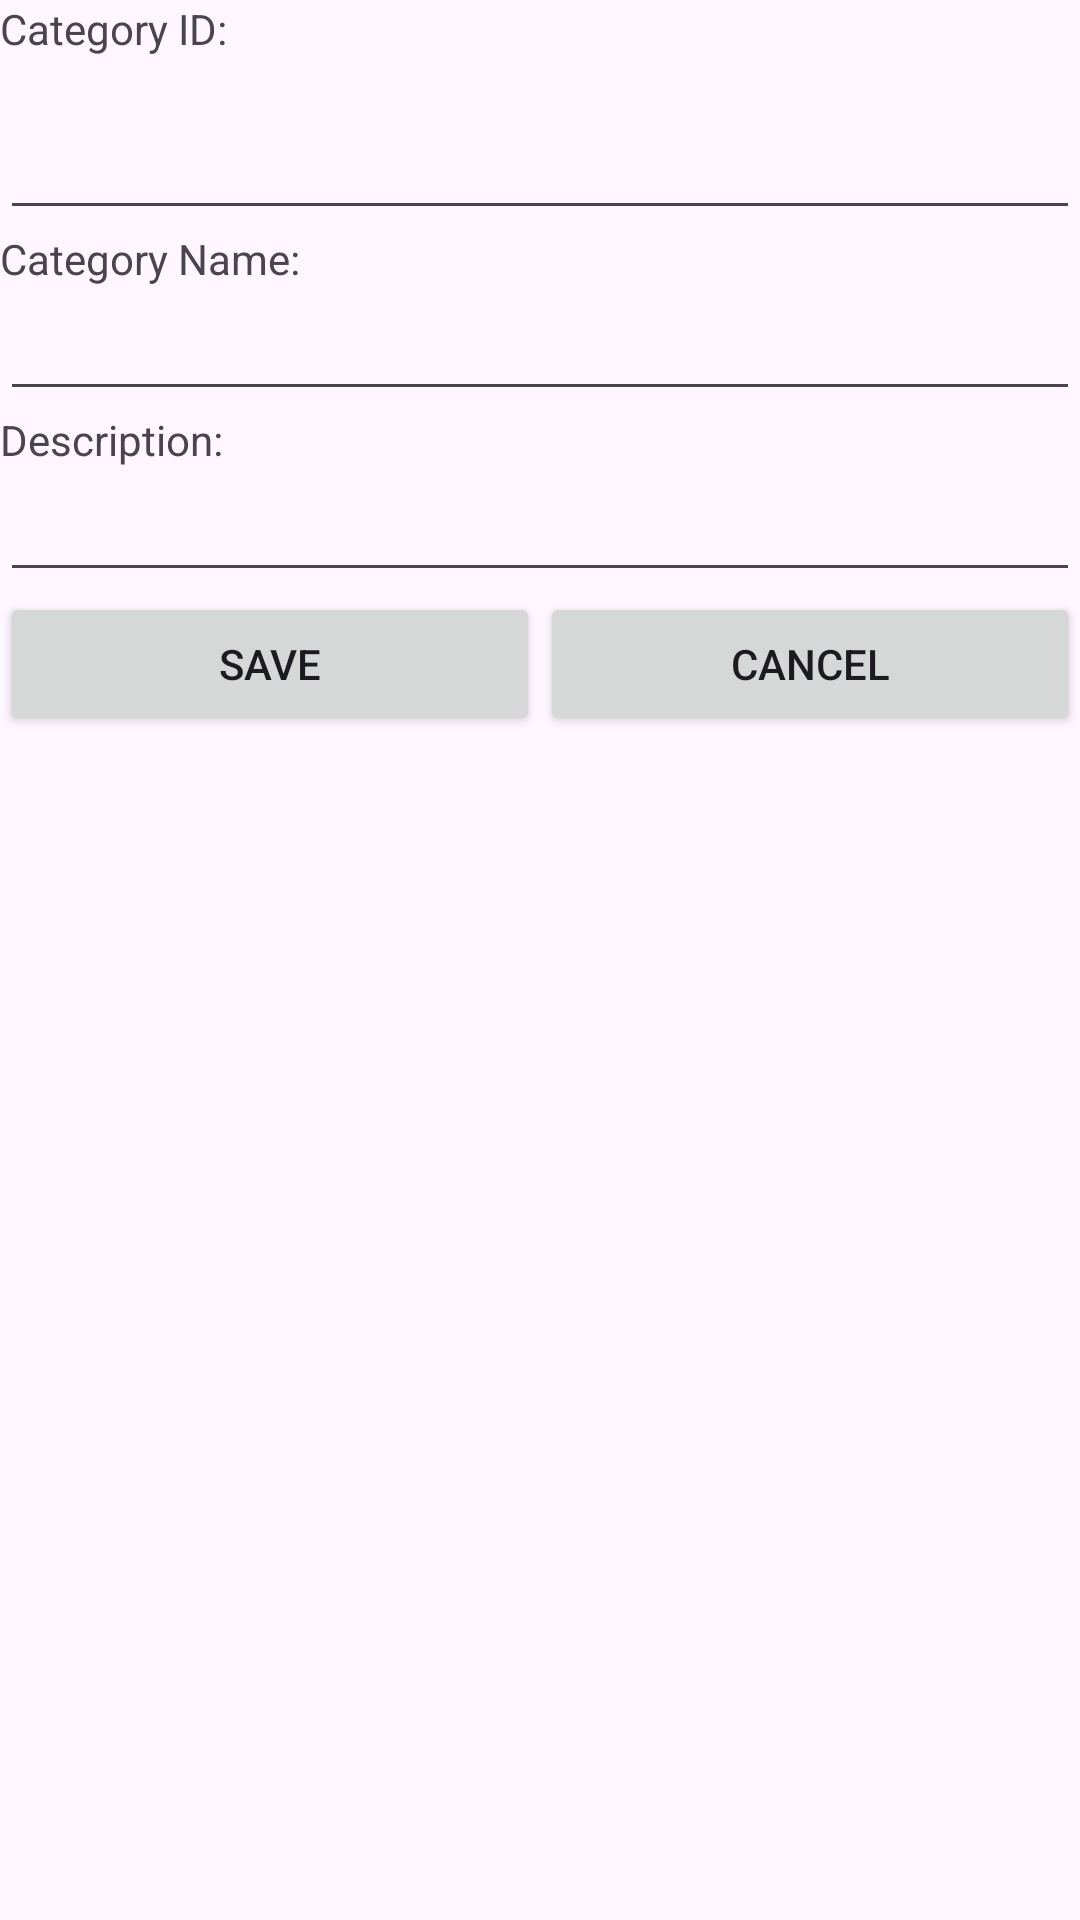

Reconstruct the res/layout file that produces this screen, plus the resources it refers to.
<!-- AndroidManifest.xml: application theme Theme.K234112ehqv -->
<!-- res/layout/activity_category_new.xml -->
<?xml version="1.0" encoding="utf-8"?>
<LinearLayout xmlns:android="http://schemas.android.com/apk/res/android"
    xmlns:app="http://schemas.android.com/apk/res-auto"
    xmlns:tools="http://schemas.android.com/tools"
    android:id="@+id/main"
    android:layout_width="match_parent"
    android:layout_height="match_parent"
    android:orientation="vertical"
    tools:context=".CategoryNewActivity">

    <TextView
        android:id="@+id/txtCategoryID"
        android:layout_width="match_parent"
        android:layout_height="wrap_content"
        android:text="@string/str_category_id" />

    <EditText
        android:id="@+id/edtCategoryID"
        android:layout_width="match_parent"
        android:layout_height="wrap_content"
        android:ems="10"
        android:inputType="text" />

    <TextView
        android:id="@+id/textView19"
        android:layout_width="match_parent"
        android:layout_height="wrap_content"
        android:text="@string/str_category_name" />

    <EditText
        android:id="@+id/edtCategoryName"
        android:layout_width="match_parent"
        android:layout_height="wrap_content"
        android:ems="10"
        android:inputType="text" />

    <TextView
        android:id="@+id/textView21"
        android:layout_width="match_parent"
        android:layout_height="wrap_content"
        android:text="@string/str_category_description" />

    <EditText
        android:id="@+id/edtCategoryDescription"
        android:layout_width="match_parent"
        android:layout_height="wrap_content"
        android:ems="10"
        android:gravity="start|top"
        android:inputType="textMultiLine" />

    <LinearLayout
        android:layout_width="match_parent"
        android:layout_height="wrap_content"
        android:orientation="horizontal">

        <Button
            android:onClick="process_save"
            android:id="@+id/btnSave"
            android:layout_width="wrap_content"
            android:layout_height="wrap_content"
            android:layout_weight="1"
            android:text="@string/str_save" />

        <Button
            android:onClick="process_cancel"
            android:id="@+id/btnCancel"
            android:layout_width="wrap_content"
            android:layout_height="wrap_content"
            android:layout_weight="1"
            android:text="@string/str_cancel" />
    </LinearLayout>

</LinearLayout>
<!-- resources referenced by this layout -->
<resources>
  <string name="str_cancel">Cancel</string>
  <string name="str_category_description">Description:</string>
  <string name="str_category_id">Category ID:\n</string>
  <string name="str_category_name">Category Name:</string>
  <string name="str_save">Save</string>
  <style name="Theme.K234112ehqv" parent="Base.Theme.K234112ehqv" />
  <style name="Base.Theme.K234112ehqv" parent="Theme.Material3.DayNight.NoActionBar">
          
          
      </style>
</resources>
